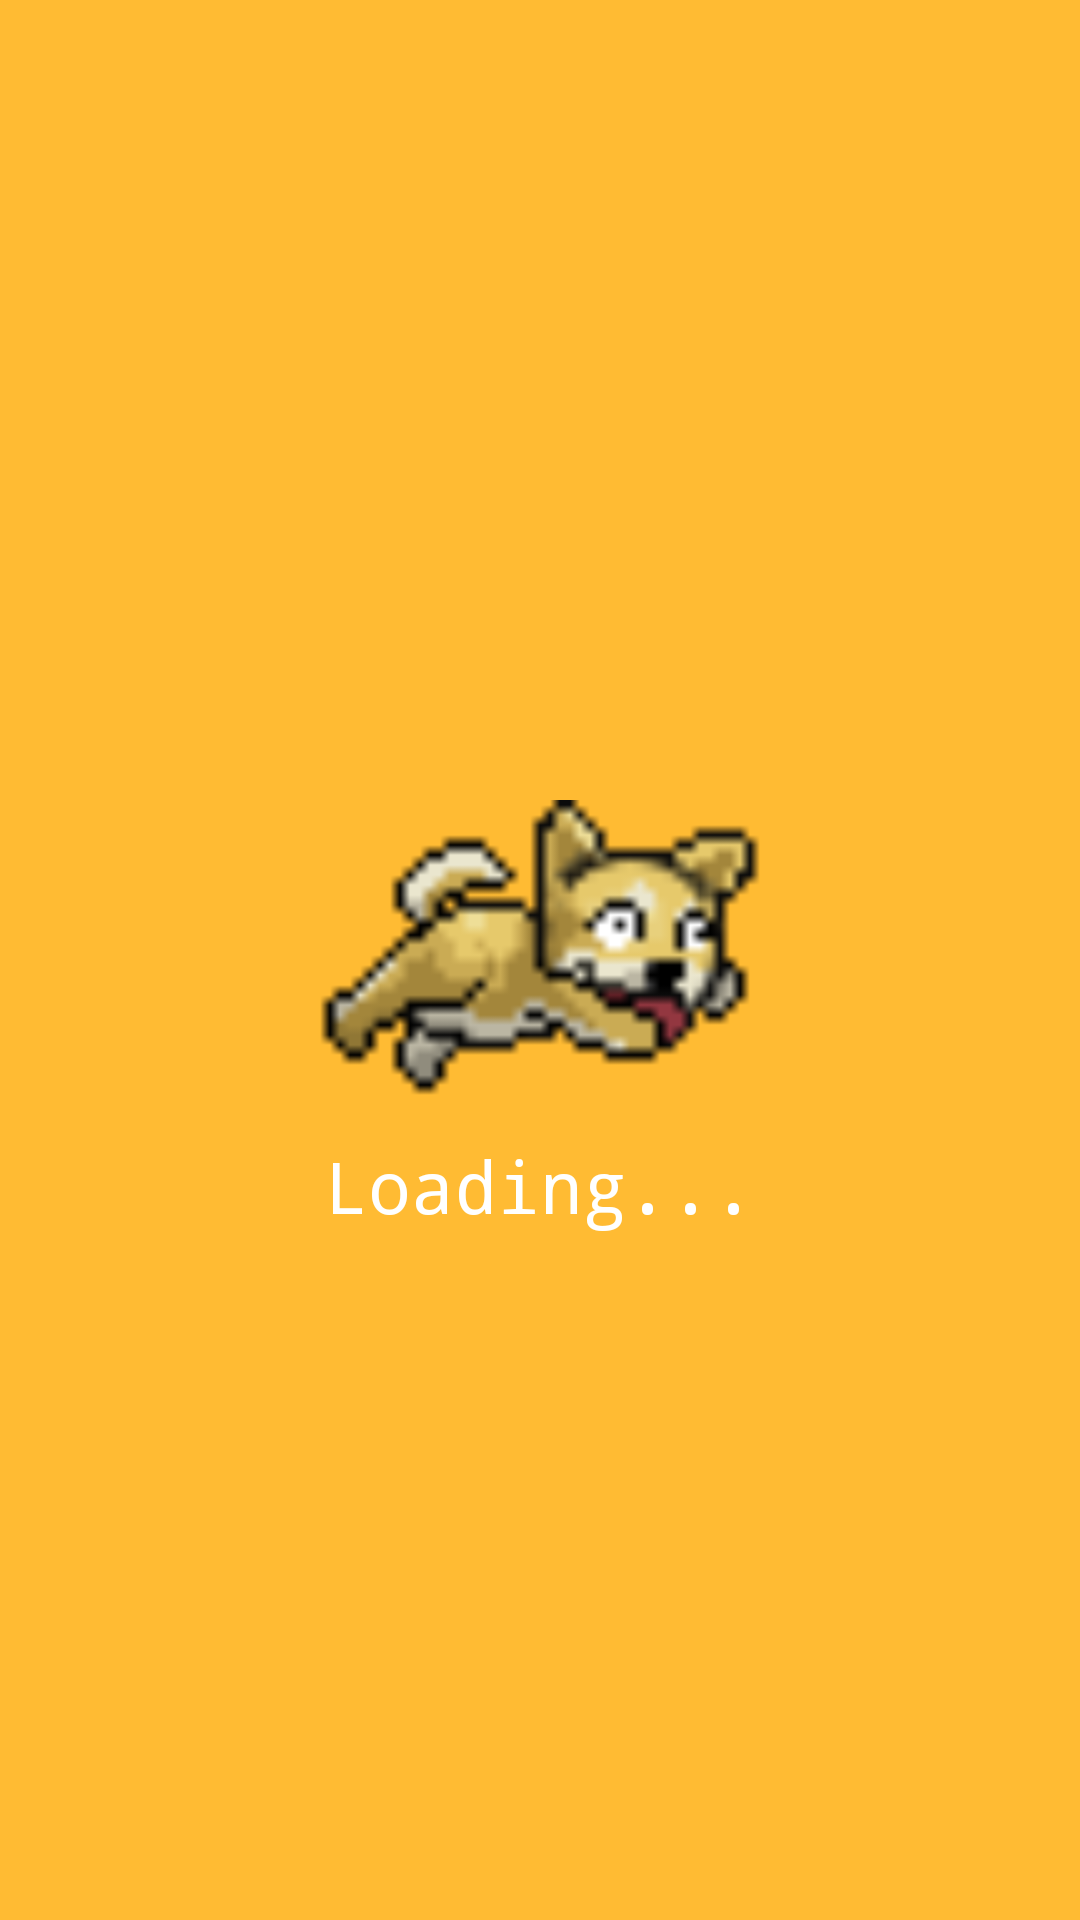

Write the Android layout XML for this screen, with the resource values it uses.
<!-- AndroidManifest.xml: application theme AppTheme -->
<!-- res/layout/activity_loading.xml -->
<?xml version="1.0" encoding="utf-8"?>
<androidx.constraintlayout.widget.ConstraintLayout xmlns:android="http://schemas.android.com/apk/res/android"
    xmlns:app="http://schemas.android.com/apk/res-auto"
    xmlns:tools="http://schemas.android.com/tools"
    android:layout_width="match_parent"
    android:layout_height="match_parent"
    android:background="@android:color/holo_orange_light"
    tools:context=".Loading">

    <ImageView
        android:id="@+id/loadingAni"
        android:layout_width="150dp"
        android:layout_height="150dp"
        app:layout_constraintBottom_toBottomOf="parent"
        app:layout_constraintLeft_toLeftOf="parent"
        app:layout_constraintRight_toRightOf="parent"
        app:layout_constraintTop_toTopOf="parent"
        app:srcCompat="@drawable/loading" />

    <TextView
        android:id="@+id/textloading"
        android:layout_width="wrap_content"
        android:layout_height="wrap_content"
        android:layout_marginTop="150dp"
        android:fontFamily="monospace"
        android:text="Loading..."
        android:textColor="@android:color/white"
        android:textSize="24sp"
        app:layout_constraintBottom_toBottomOf="parent"
        app:layout_constraintLeft_toLeftOf="parent"
        app:layout_constraintRight_toRightOf="parent"
        app:layout_constraintTop_toTopOf="parent" />

</androidx.constraintlayout.widget.ConstraintLayout>
<!-- resources referenced by this layout -->
<resources>
  <!-- drawable loading (drawable) -->
  <?xml version="1.0" encoding="utf-8"?>
  <animation-list xmlns:android="http://schemas.android.com/apk/res/android">
  
      <item android:drawable="@drawable/loading_1" android:duration="50" />
      <item android:drawable="@drawable/loading_2" android:duration="50" />
      <item android:drawable="@drawable/loading_3" android:duration="50" />
      <item android:drawable="@drawable/loading_4" android:duration="50" />
      <item android:drawable="@drawable/loading_5" android:duration="50" />
      <item android:drawable="@drawable/loading_6" android:duration="50" />
  
  </animation-list>
  <style name="AppTheme" parent="Theme.AppCompat.Light.NoActionBar">
          
          <item name="colorPrimary">@color/colorPrimary</item>
          <item name="colorPrimaryDark">@color/colorPrimaryDark</item>
          <item name="colorAccent">@color/colorAccent</item>
  
          <item name="android:windowActivityTransitions">true</item>
      </style>
  <!-- drawable loading_1: png bitmap (drawable, 902 bytes) -->
  <!-- drawable loading_2: png bitmap (drawable, 895 bytes) -->
  <!-- drawable loading_3: png bitmap (drawable, 980 bytes) -->
  <!-- drawable loading_4: png bitmap (drawable, 1025 bytes) -->
  <!-- drawable loading_5: png bitmap (drawable, 969 bytes) -->
  <!-- drawable loading_6: png bitmap (drawable, 958 bytes) -->
  <color name="colorPrimary">#6200EE</color>
  <color name="colorPrimaryDark">#3700B3</color>
  <color name="colorAccent">#03DAC5</color>
</resources>
